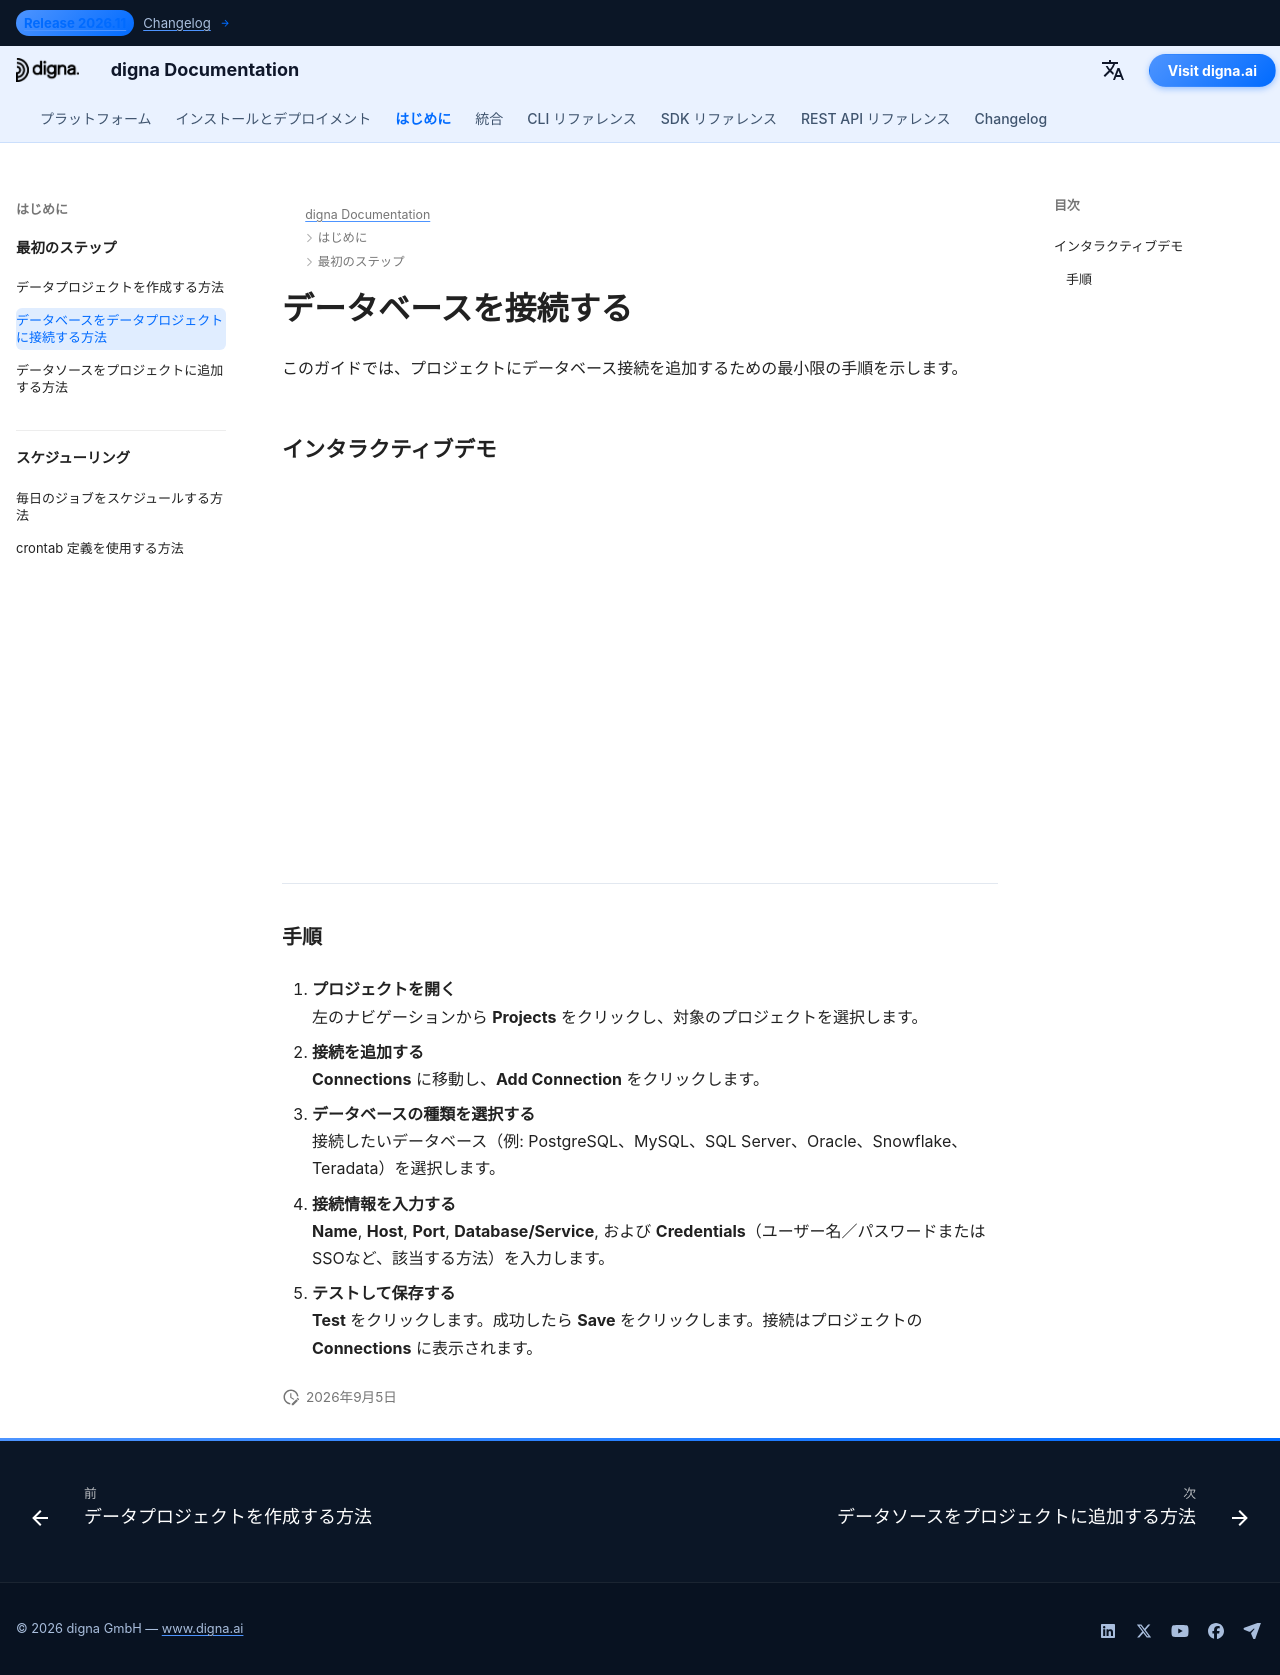

repository: dignaai/digna-docs · page: ja/getting_started/how_to_connect_database_to_data_project/index.html · generator: mkdocs

---
title: データベースを接続する | digna ドキュメント
description: digna の既存プロジェクトにデータベースを接続する手順ガイド。接続の設定、認証情報の入力、安全なアクセスの有効化方法を学びます。
image: /assets/logo_square.png
---

# データベースを接続する

このガイドでは、プロジェクトにデータベース接続を追加するための最小限の手順を示します。

## インタラクティブデモ

<!--ARCADE EMBED START-->
<div style="position: relative; padding-bottom: calc(45.27777777777778% + 41px); height: 0; width: 100%;">
  <iframe
    src="https://demo.arcade.software/NhlhDLqeW9wC5zaLlYPa?embed&embed_mobile=tab&embed_desktop=inline&show_copy_link=true"
    title="Connect a Database to a Project"
    frameborder="0"
    loading="lazy"
    webkitallowfullscreen
    mozallowfullscreen
    allowfullscreen
    allow="clipboard-write"
    style="position: absolute; top: 0; left: 0; width: 100%; height: 100%; color-scheme: light;">
  </iframe>
</div>
<!--ARCADE EMBED END-->

---

### 手順

1. **プロジェクトを開く**  
   左のナビゲーションから **Projects** をクリックし、対象のプロジェクトを選択します。

2. **接続を追加する**  
   **Connections** に移動し、**Add Connection** をクリックします。

3. **データベースの種類を選択する**  
   接続したいデータベース（例: PostgreSQL、MySQL、SQL Server、Oracle、Snowflake、Teradata）を選択します。

4. **接続情報を入力する**  
   **Name**, **Host**, **Port**, **Database/Service**, および **Credentials**（ユーザー名／パスワードまたはSSOなど、該当する方法）を入力します。

5. **テストして保存する**  
   **Test** をクリックします。成功したら **Save** をクリックします。接続はプロジェクトの **Connections** に表示されます。
